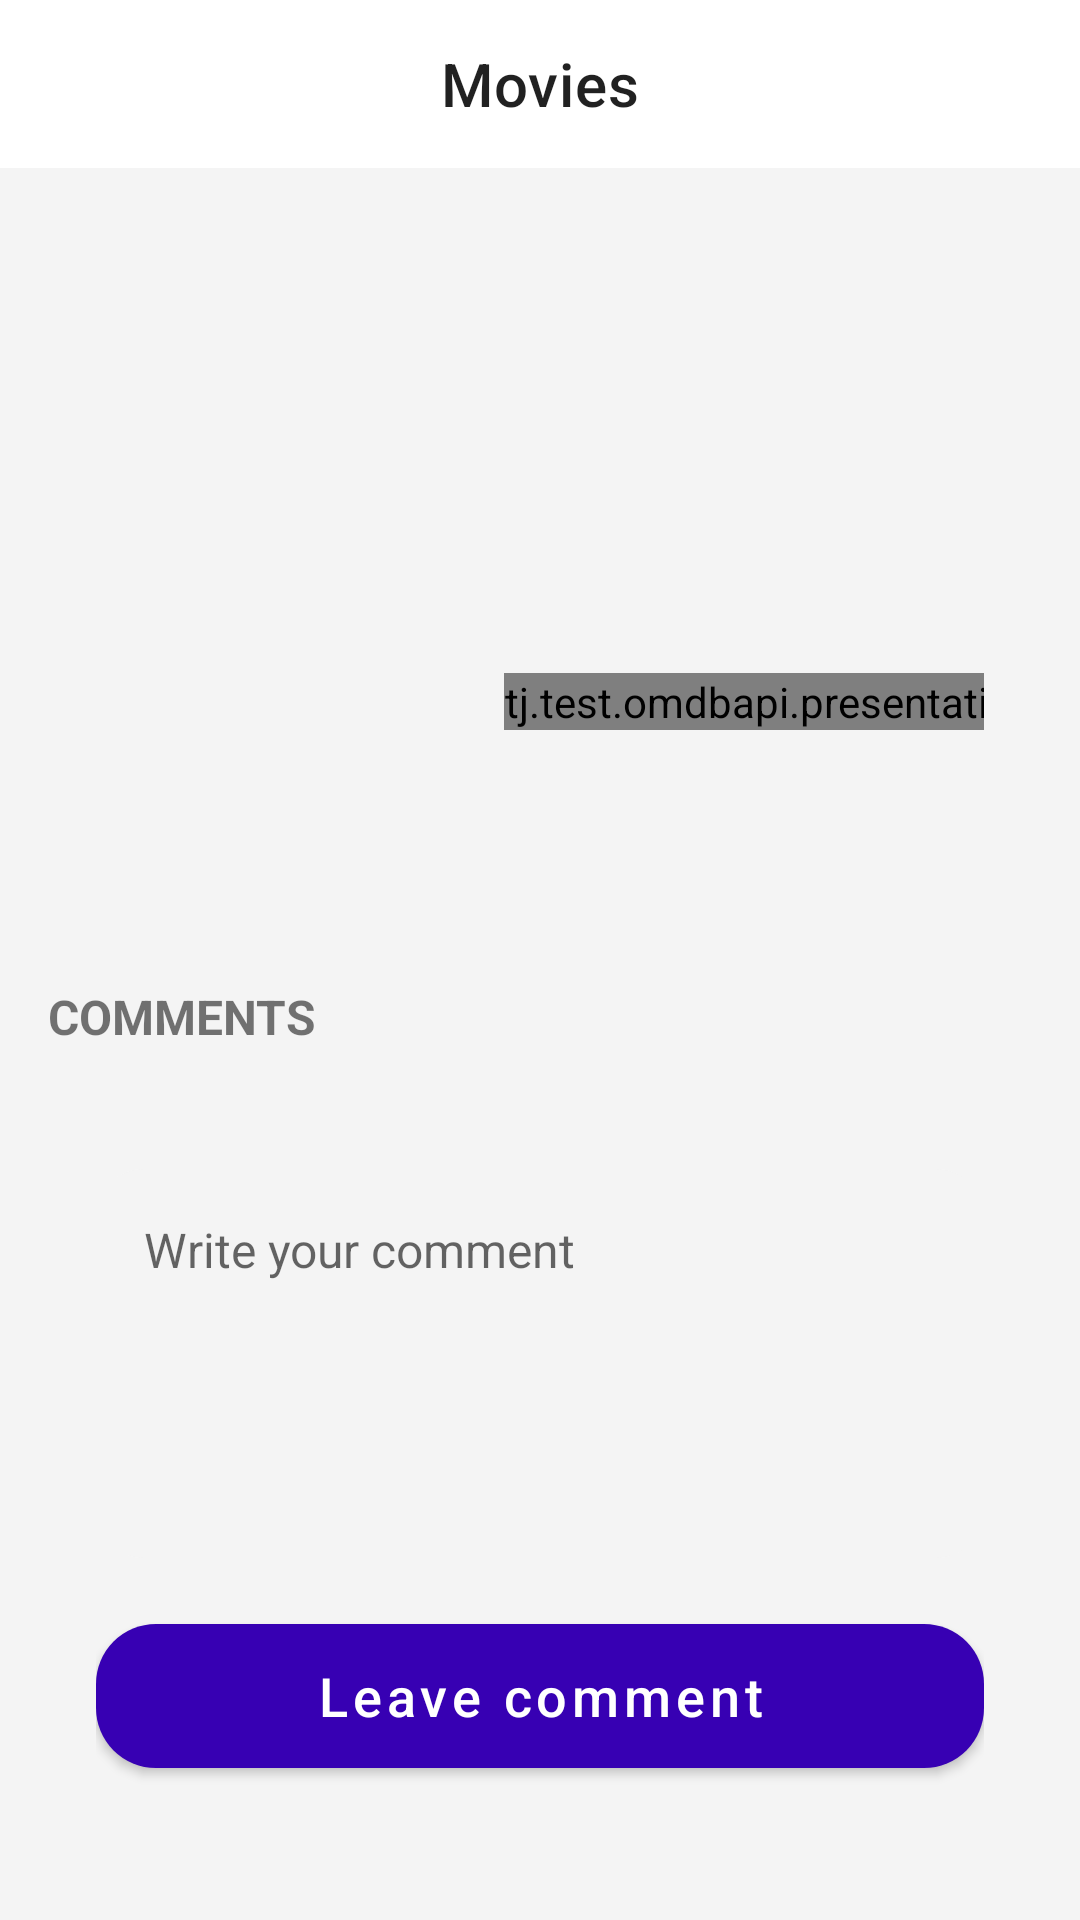

Reconstruct the res/layout file that produces this screen, plus the resources it refers to.
<!-- AndroidManifest.xml: application theme Theme.Omdbapi -->
<!-- res/layout/fragment_movie.xml -->
<?xml version="1.0" encoding="utf-8"?>
<androidx.core.widget.NestedScrollView xmlns:android="http://schemas.android.com/apk/res/android"
    xmlns:app="http://schemas.android.com/apk/res-auto"
    xmlns:tools="http://schemas.android.com/tools"
    android:layout_width="match_parent"
    android:layout_height="match_parent"
    android:background="@color/light_gray">

    <androidx.constraintlayout.widget.ConstraintLayout
        android:layout_width="match_parent"
        android:layout_height="wrap_content">

        <include
            android:id="@+id/app_toolbar"
            layout="@layout/toolbar_home"
            app:layout_constraintEnd_toEndOf="parent"
            app:layout_constraintStart_toStartOf="parent"
            app:layout_constraintTop_toTopOf="parent" />

        <androidx.constraintlayout.widget.ConstraintLayout
            android:id="@+id/parent_layout"
            android:layout_width="match_parent"
            android:layout_height="wrap_content"
            android:layout_marginHorizontal="16dp"
            android:layout_marginTop="20dp"
            android:background="@drawable/bg_rounded"
            android:paddingHorizontal="16dp"
            android:paddingBottom="20dp"
            app:layout_constraintEnd_toEndOf="parent"
            app:layout_constraintStart_toStartOf="parent"
            app:layout_constraintTop_toBottomOf="@+id/app_toolbar">

            <ImageView
                android:id="@+id/image_poster"
                android:layout_width="120dp"
                android:layout_height="0dp"
                android:layout_marginTop="20dp"
                app:layout_constraintDimensionRatio="2:3"
                app:layout_constraintStart_toStartOf="parent"
                app:layout_constraintTop_toTopOf="parent"
                tools:src="@drawable/sherlock" />

            <TextView
                android:id="@+id/text_title"
                android:layout_width="0dp"
                android:layout_height="wrap_content"
                android:layout_marginStart="16dp"
                android:layout_marginTop="12dp"
                android:textColor="@color/black"
                android:textSize="16sp"
                android:textStyle="bold"
                app:layout_constraintEnd_toEndOf="parent"
                app:layout_constraintStart_toEndOf="@+id/image_poster"
                app:layout_constraintTop_toTopOf="@+id/image_poster"
                tools:text="Sherlock Holmes: A game of thrones" />

            <TextView
                android:id="@+id/text_year"
                android:layout_width="0dp"
                android:layout_height="wrap_content"
                android:layout_marginStart="16dp"
                android:layout_marginTop="8dp"
                android:textColor="@color/black40"
                android:textSize="14sp"
                android:textStyle="bold"
                app:layout_constraintEnd_toEndOf="parent"
                app:layout_constraintStart_toEndOf="@+id/image_poster"
                app:layout_constraintTop_toBottomOf="@+id/text_title"
                tools:text="2017" />

            <TextView
                android:id="@+id/text_type"
                android:layout_width="0dp"
                android:layout_height="wrap_content"
                android:layout_marginStart="16dp"
                android:layout_marginTop="16dp"
                android:textColor="@color/black40"
                android:textSize="14sp"
                android:textStyle="bold"
                app:layout_constraintEnd_toEndOf="parent"
                app:layout_constraintStart_toEndOf="@+id/image_poster"
                app:layout_constraintTop_toBottomOf="@+id/text_year"
                tools:text="Movie" />

            <tj.test.omdbapi.presentation.CommentView
                android:id="@+id/view_comment"
                android:layout_width="wrap_content"
                android:layout_height="wrap_content"
                android:layout_marginStart="16dp"
                app:layout_constraintBottom_toBottomOf="parent"
                app:layout_constraintStart_toEndOf="@+id/image_poster"
                app:layout_constraintTop_toBottomOf="@+id/text_type" />

            <ImageView
                android:id="@+id/image_like"
                android:layout_width="32dp"
                android:layout_height="32dp"
                android:layout_marginStart="12dp"
                app:layout_constraintBottom_toBottomOf="@+id/view_comment"
                app:layout_constraintStart_toEndOf="@+id/view_comment"
                app:layout_constraintTop_toTopOf="@+id/view_comment"
                app:srcCompat="@drawable/ic_dislike" />

        </androidx.constraintlayout.widget.ConstraintLayout>

        <TextView
            android:id="@+id/text_comments"
            android:layout_width="wrap_content"
            android:layout_height="wrap_content"
            android:layout_marginStart="16dp"
            android:layout_marginTop="32dp"
            android:text="@string/comments"
            android:textSize="16sp"
            android:textStyle="bold"
            app:layout_constraintStart_toStartOf="parent"
            app:layout_constraintTop_toBottomOf="@+id/parent_layout" />

        <androidx.constraintlayout.widget.ConstraintLayout
            android:layout_width="match_parent"
            android:layout_height="wrap_content"
            android:layout_marginHorizontal="16dp"
            android:layout_marginVertical="8dp"
            android:background="@drawable/bg_rounded"
            android:paddingHorizontal="16dp"
            android:paddingBottom="20dp"
            app:layout_constraintBottom_toBottomOf="parent"
            app:layout_constraintEnd_toEndOf="parent"
            app:layout_constraintStart_toStartOf="parent"
            app:layout_constraintTop_toBottomOf="@+id/text_comments">

            <androidx.recyclerview.widget.RecyclerView
                android:id="@+id/rv_comments"
                android:layout_width="match_parent"
                android:layout_height="wrap_content"
                android:layout_marginTop="16dp"
                app:layoutManager="androidx.recyclerview.widget.LinearLayoutManager"
                android:orientation="vertical"
                app:layout_constraintEnd_toEndOf="parent"
                app:layout_constraintStart_toStartOf="parent"
                app:layout_constraintTop_toTopOf="parent"
                tools:itemCount="3"
                tools:listitem="@layout/item_comment" />

            <com.google.android.material.textfield.TextInputEditText
                android:id="@+id/text_input_comment"
                android:layout_width="match_parent"
                android:layout_height="wrap_content"
                android:layout_marginTop="16dp"
                android:lines="5"
                android:background="@drawable/bg_back_border"
                android:gravity="top"
                android:hint="@string/write_comment"
                android:padding="16dp"
                android:textColor="@color/black"
                android:textSize="16sp"
                app:layout_constraintEnd_toEndOf="parent"
                app:layout_constraintStart_toStartOf="parent"
                app:layout_constraintTop_toBottomOf="@+id/rv_comments" />

            <com.google.android.material.button.MaterialButton
                android:id="@+id/button_leave_comment"
                android:layout_width="match_parent"
                android:layout_height="60dp"
                android:layout_marginTop="16dp"
                android:text="@string/leave_comment"
                android:textAllCaps="false"
                android:textColor="@color/white"
                android:textSize="18sp"
                app:backgroundTint="@color/purple_700"
                app:cornerRadius="20dp"
                app:layout_constraintEnd_toEndOf="parent"
                app:layout_constraintStart_toStartOf="parent"
                app:layout_constraintTop_toBottomOf="@+id/text_input_comment" />

        </androidx.constraintlayout.widget.ConstraintLayout>

    </androidx.constraintlayout.widget.ConstraintLayout>
</androidx.core.widget.NestedScrollView>
<!-- res/layout/toolbar_home.xml (included above) -->
<?xml version="1.0" encoding="utf-8"?>
<com.google.android.material.appbar.AppBarLayout xmlns:android="http://schemas.android.com/apk/res/android"
    xmlns:app="http://schemas.android.com/apk/res-auto"
    android:layout_width="match_parent"
    android:layout_height="wrap_content">

    <com.google.android.material.appbar.MaterialToolbar
        android:id="@+id/topAppBar"
        style="@style/Widget.MaterialComponents.Toolbar.Surface"
        android:layout_width="match_parent"
        android:layout_height="?attr/actionBarSize"
        app:navigationIcon="@drawable/ic_search"
        app:title="@string/movies"
        app:titleCentered="true" />

</com.google.android.material.appbar.AppBarLayout>
<!-- res/layout/item_comment.xml (included above) -->
<?xml version="1.0" encoding="utf-8"?>
<androidx.constraintlayout.widget.ConstraintLayout xmlns:android="http://schemas.android.com/apk/res/android"
    xmlns:app="http://schemas.android.com/apk/res-auto"
    xmlns:tools="http://schemas.android.com/tools"
    android:layout_width="match_parent"
    android:layout_height="wrap_content"
    android:layout_marginVertical="8dp">

    <TextView
        android:id="@+id/text_comment"
        android:layout_width="0dp"
        android:layout_height="wrap_content"
        android:textColor="@color/black70"
        app:layout_constraintBottom_toBottomOf="parent"
        app:layout_constraintEnd_toStartOf="@+id/image_delete_comment"
        app:layout_constraintStart_toStartOf="parent"
        app:layout_constraintTop_toTopOf="parent"
        tools:text="New Comment" />

    <ImageView
        android:id="@+id/image_delete_comment"
        android:layout_width="18dp"
        android:layout_height="18dp"
        android:src="@drawable/ic_delete"
        app:layout_constraintEnd_toEndOf="parent"
        app:layout_constraintStart_toEndOf="@+id/text_comment"
        app:layout_constraintTop_toTopOf="parent"
        app:tint="@color/black70" />

</androidx.constraintlayout.widget.ConstraintLayout>
<!-- resources referenced by this layout -->
<resources>
  <color name="black">#FF000000</color>
  <color name="black40">#9B9BA1</color>
  <color name="black70">#B3000000</color>
  <color name="light_gray">#F4F4F4</color>
  <color name="purple_700">#FF3700B3</color>
  <color name="white">#FFFFFFFF</color>
  <!-- drawable bg_back_border (drawable) -->
  <?xml version="1.0" encoding="utf-8"?>
  <shape xmlns:android="http://schemas.android.com/apk/res/android"
      android:shape="rectangle">
      <solid android:color="#F4F4F4" />
      <corners android:radius="16dp" />
  </shape>
  <string name="comments">COMMENTS</string>
  <string name="leave_comment">Leave comment</string>
  <string name="movies">Movies</string>
  <string name="write_comment">Write your comment</string>
  <style name="Theme.Omdbapi" parent="Theme.MaterialComponents.DayNight.NoActionBar">
          
          <item name="colorPrimary">@color/purple_500</item>
          <item name="colorPrimaryVariant">@color/purple_700</item>
          <item name="colorOnPrimary">@color/white</item>
          
          <item name="colorSecondary">@color/teal_200</item>
          <item name="colorSecondaryVariant">@color/teal_700</item>
          <item name="colorOnSecondary">@color/black</item>
          
          <item name="android:statusBarColor">?attr/colorPrimaryVariant</item>
          
      </style>
  <color name="purple_500">#FF6200EE</color>
  <color name="teal_200">#FF03DAC5</color>
  <color name="teal_700">#FF018786</color>
</resources>
